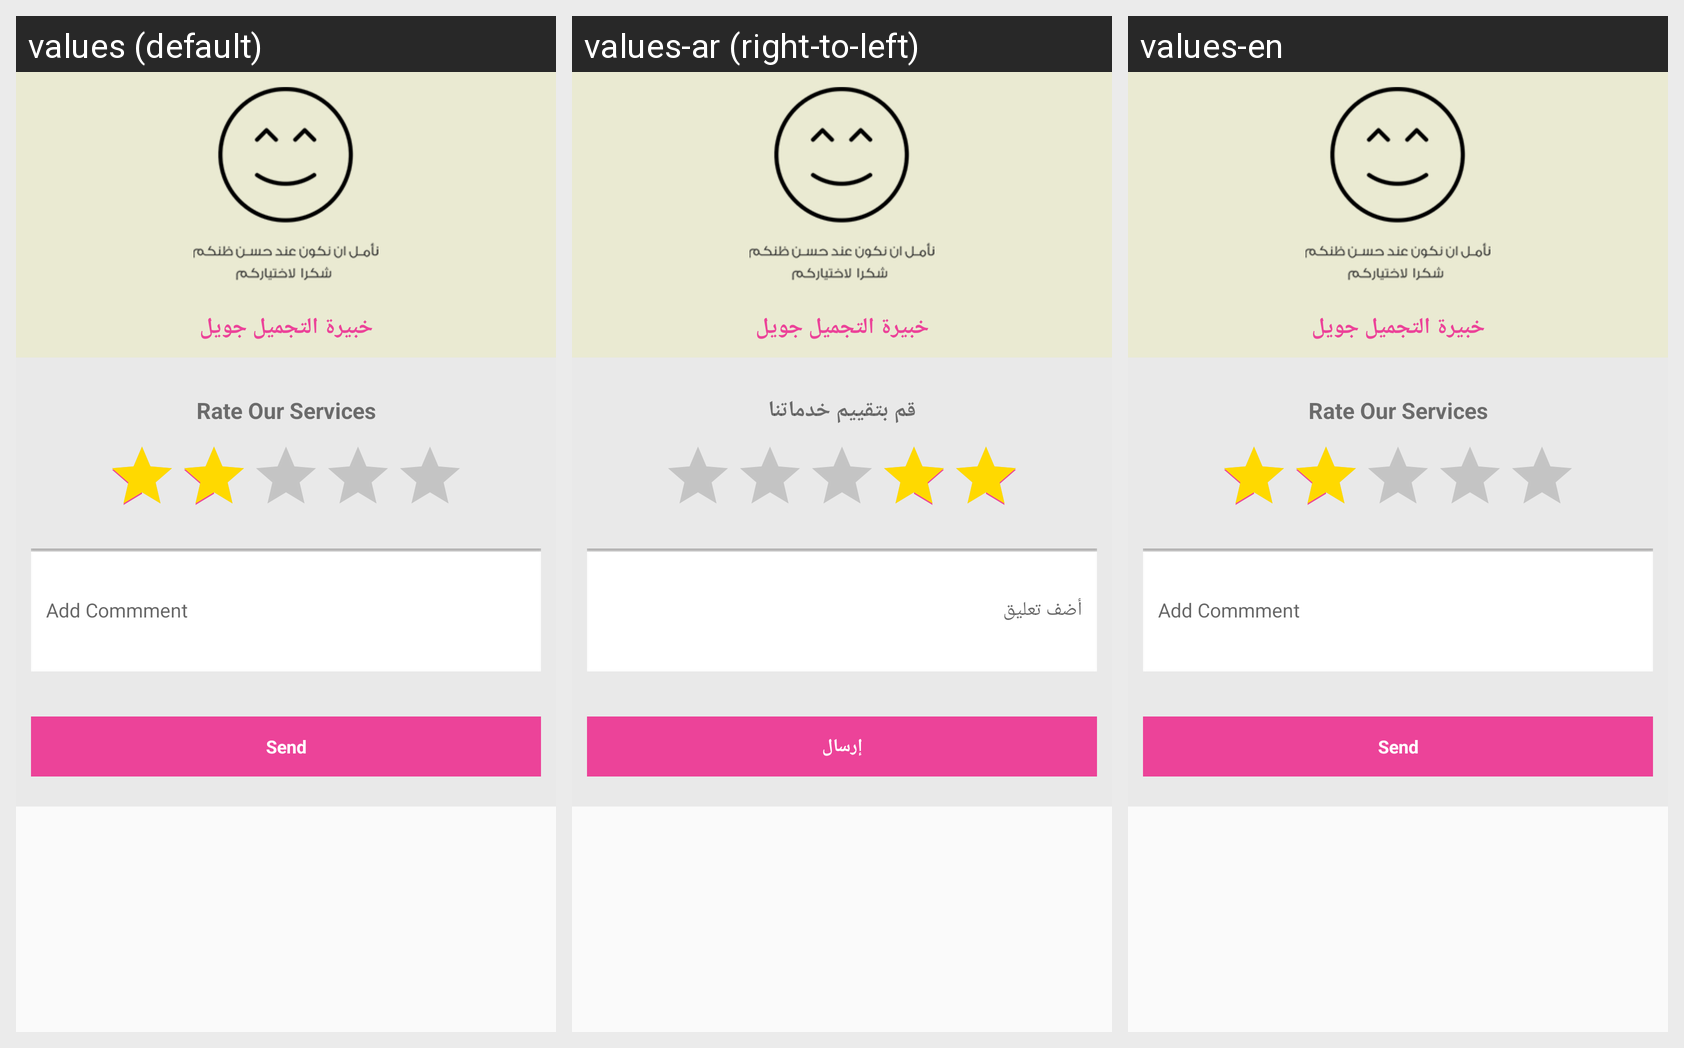

For this localized Android screen grid, give each drawn string resource with its value in every locale shown.
Android screen res/layout/expert_review_dilaog.xml rendered under 3 locales, left to right: values (default), values-ar (right-to-left), values-en. Device: Nexus 5 (rendered at 1080×1920; each locale shown at half size, 540×960, under a caption strip naming it); theme AppTheme.
Strings drawn on this screen, with the default value and each locale's value (text and hints the layout hard-codes, and strings that could not be matched under every locale, appear in the picture but are not listed):

rateservices
  values: Rate Our Services
  values-ar: قم بتقييم خدماتنا
  values-en: Rate Our Services

leaveyourcomment
  values: Add Commment
  values-ar: أضف تعليق
  values-en: Add Commment

send
  values: Send
  values-ar: إرسال
  values-en: Send
